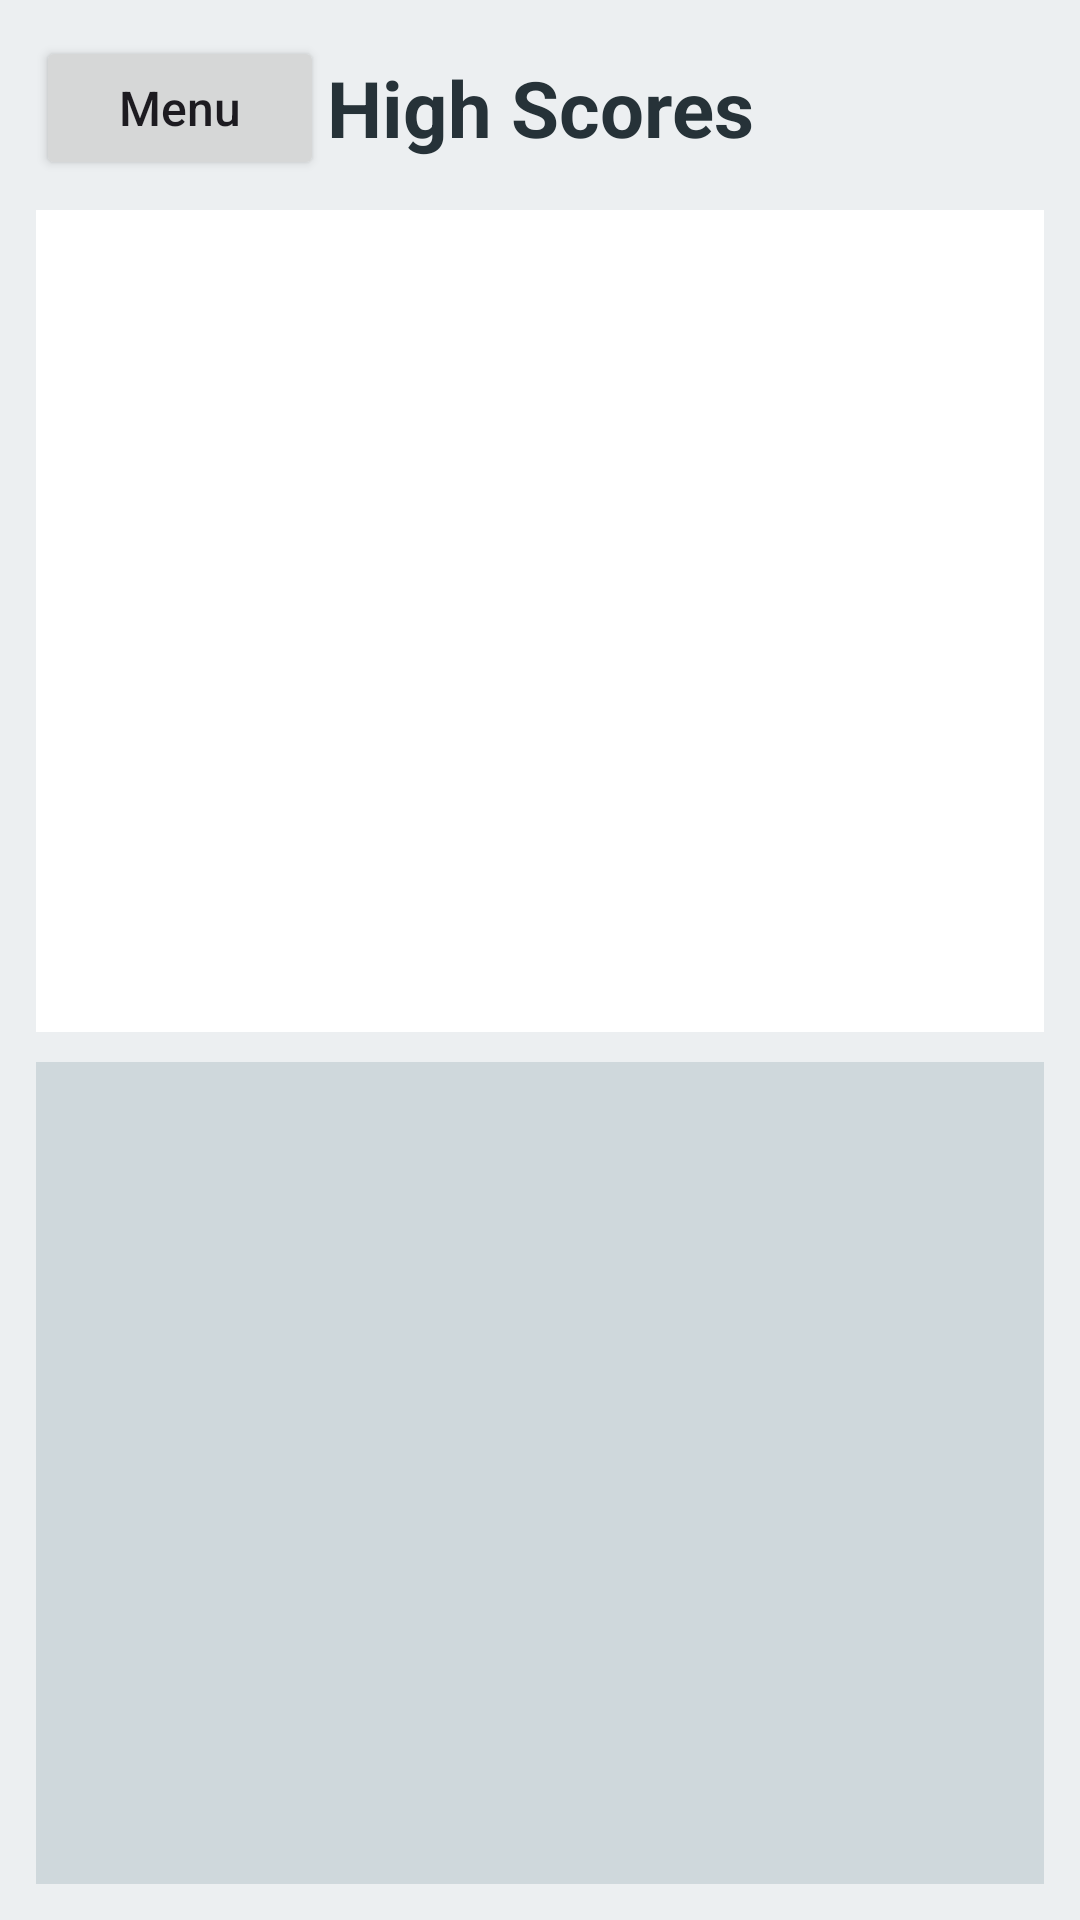

Layout XML and referenced resources for this Android screen:
<!-- AndroidManifest.xml: application theme Theme.HW2 -->
<!-- res/layout/activity_records.xml -->
<?xml version="1.0" encoding="utf-8"?>
<LinearLayout xmlns:android="http://schemas.android.com/apk/res/android"
    android:id="@+id/records_LAYOUT_root"
    android:layout_width="match_parent"
    android:layout_height="match_parent"
    android:background="#ECEFF1"
    android:orientation="vertical"
    android:padding="12dp">

    <LinearLayout
        android:id="@+id/records_LAYOUT_top"
        android:layout_width="match_parent"
        android:layout_height="wrap_content"
        android:layoutDirection="ltr"
        android:gravity="center_vertical"
        android:orientation="horizontal"
        android:paddingBottom="10dp">

        <Button
            android:id="@+id/records_BTN_menu"
            android:layout_width="96dp"
            android:layout_height="48dp"
            android:text="Menu"
            android:textAllCaps="false"
            android:textSize="16sp" />

        <TextView
            android:id="@+id/records_TXT_title"
            android:layout_width="0dp"
            android:layout_height="wrap_content"
            android:layout_weight="1"
            android:gravity="center"
            android:text="High Scores"
            android:textColor="#263238"
            android:textSize="26sp"
            android:textStyle="bold" />

        <Space
            android:layout_width="96dp"
            android:layout_height="1dp" />

    </LinearLayout>

    <FrameLayout
        android:id="@+id/records_FRAME_scores"
        android:layout_width="match_parent"
        android:layout_height="0dp"
        android:layout_weight="1"
        android:background="#FFFFFF"
        android:padding="8dp" />

    <Space
        android:layout_width="match_parent"
        android:layout_height="10dp" />

    <FrameLayout
        android:id="@+id/records_FRAME_map"
        android:layout_width="match_parent"
        android:layout_height="0dp"
        android:layout_weight="1"
        android:background="#CFD8DC"
        android:padding="8dp" />

</LinearLayout>
<!-- resources referenced by this layout -->
<resources>
  <style name="Theme.HW2" parent="Base.Theme.HW2" />
  <style name="Base.Theme.HW2" parent="Theme.Material3.DayNight.NoActionBar">
          
          
      </style>
</resources>
